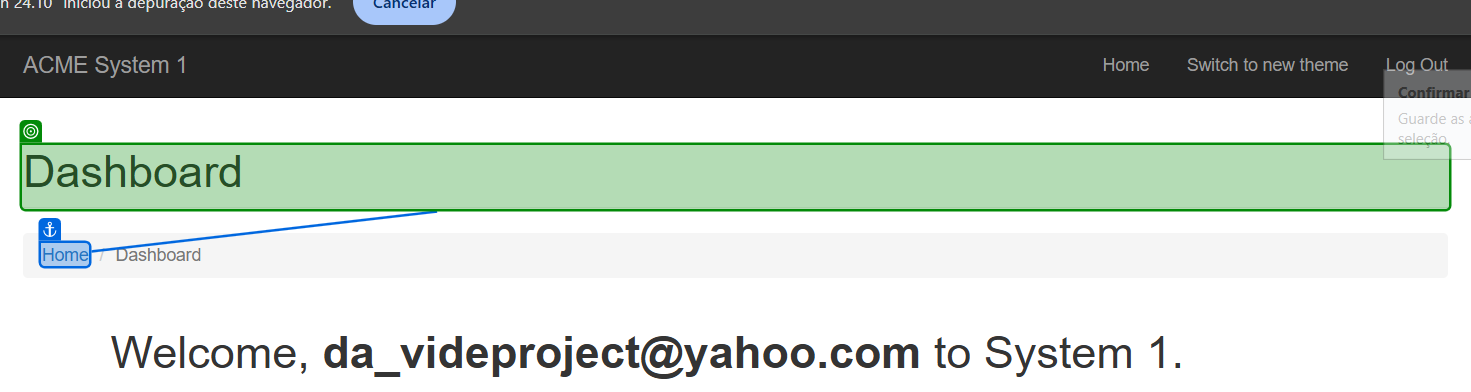
Task: Processo que faz Login no ACMESystem1  para testar no Orchestrator
Workflow: CasodeTeste

Step 1: get-text from the heading in window 'ACME System 1 - Dashboard' (chrome.exe)
